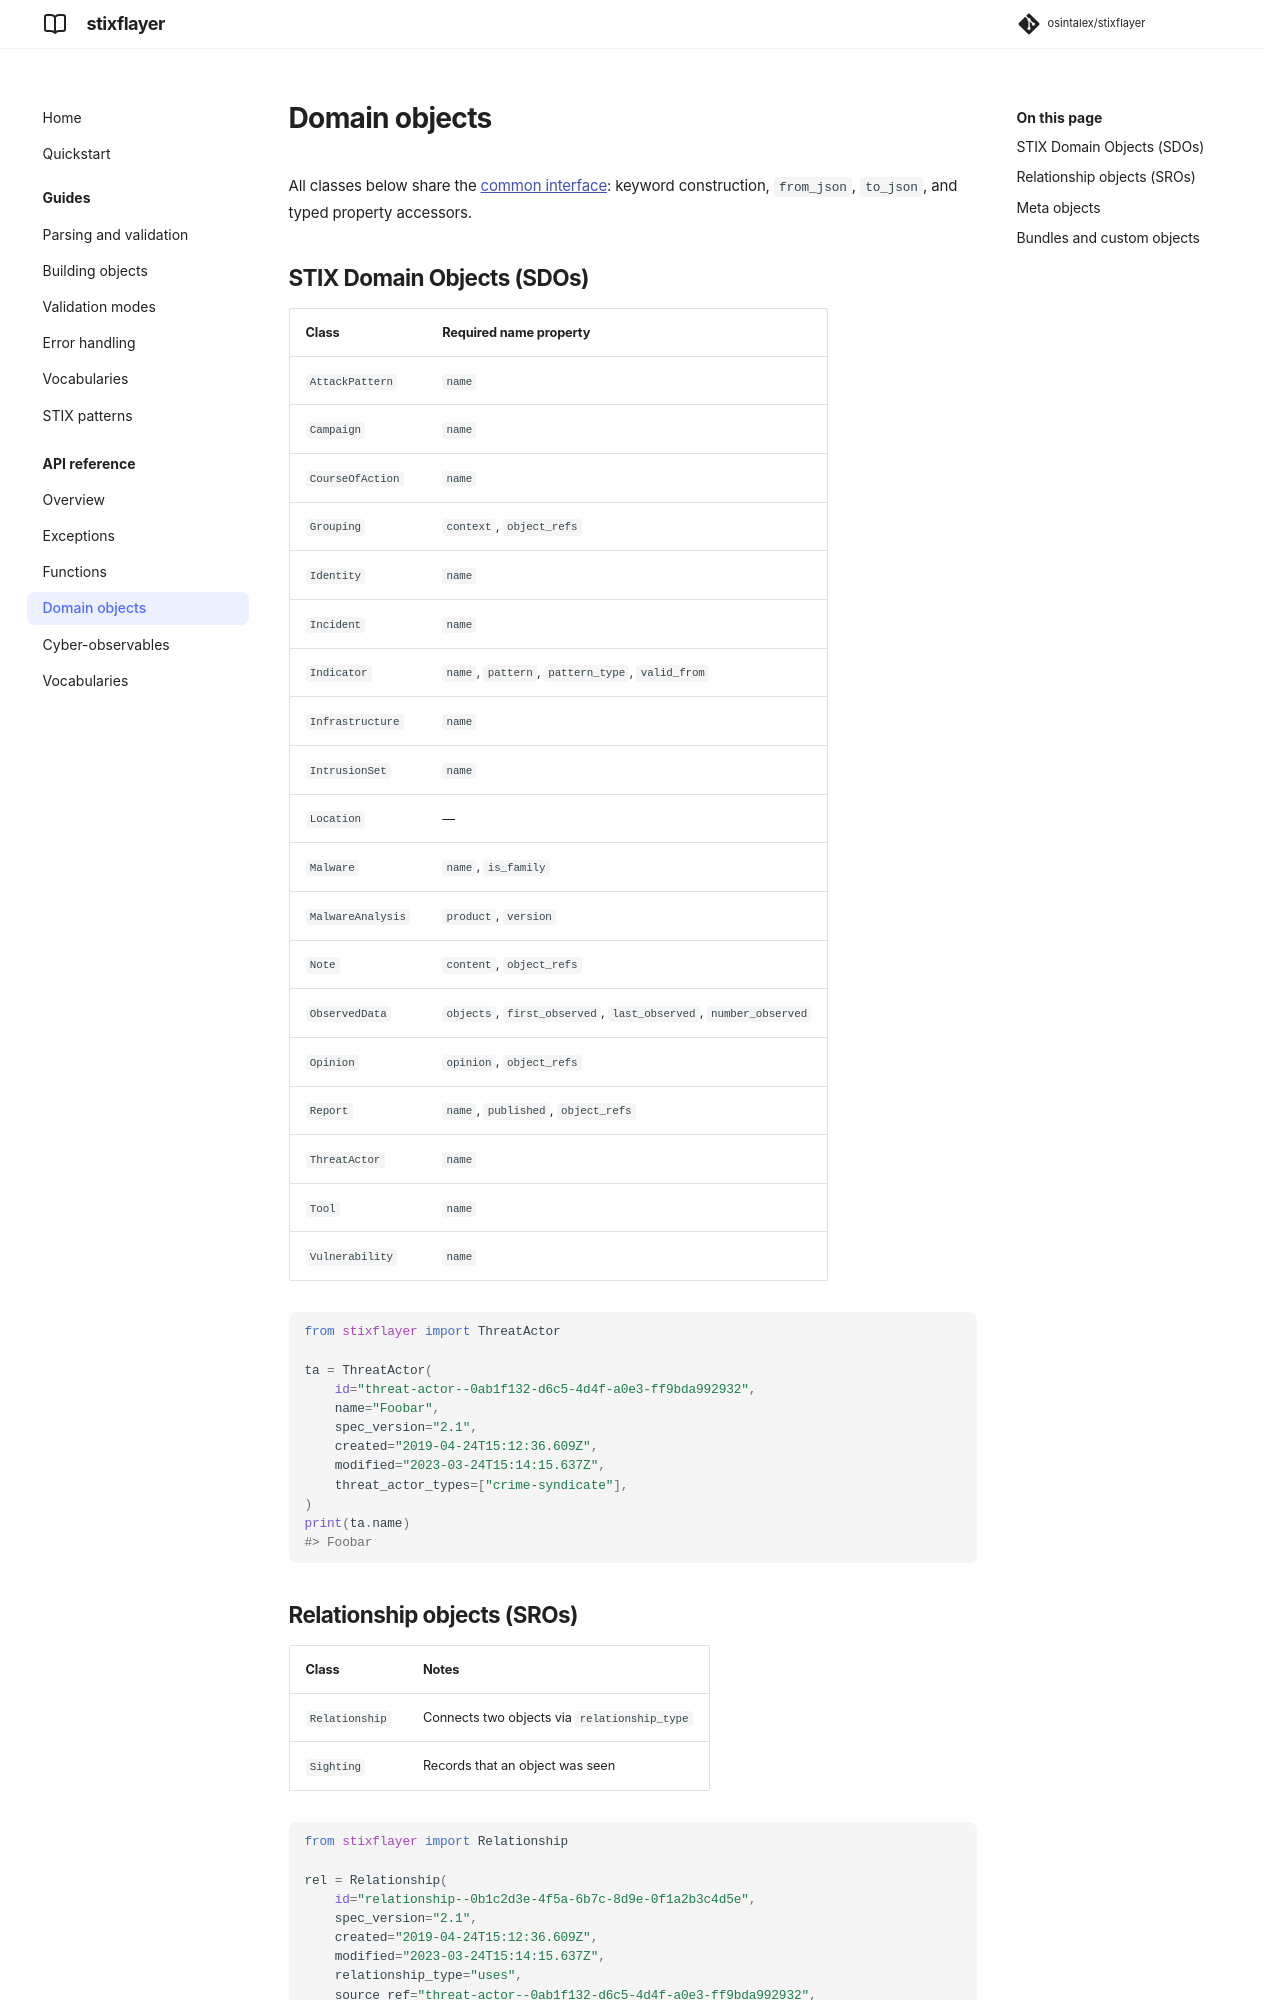

repository: osintalex/stixflayer · page: 0.1/api/domain-objects/index.html · generator: mkdocs

# Domain objects

All classes below share the [common interface](overview.md#shared-behavior):
keyword construction, `from_json`, `to_json`, and typed property accessors.

## STIX Domain Objects (SDOs)

| Class | Required name property |
|---|---|
| `AttackPattern` | `name` |
| `Campaign` | `name` |
| `CourseOfAction` | `name` |
| `Grouping` | `context`, `object_refs` |
| `Identity` | `name` |
| `Incident` | `name` |
| `Indicator` | `name`, `pattern`, `pattern_type`, `valid_from` |
| `Infrastructure` | `name` |
| `IntrusionSet` | `name` |
| `Location` | — |
| `Malware` | `name`, `is_family` |
| `MalwareAnalysis` | `product`, `version` |
| `Note` | `content`, `object_refs` |
| `ObservedData` | `objects`, `first_observed`, `last_observed`, `number_observed` |
| `Opinion` | `opinion`, `object_refs` |
| `Report` | `name`, `published`, `object_refs` |
| `ThreatActor` | `name` |
| `Tool` | `name` |
| `Vulnerability` | `name` |

```python
from stixflayer import ThreatActor

ta = ThreatActor(
    id="threat-actor--0ab1f132-d6c5-4d4f-a0e3-ff9bda992932",
    name="Foobar",
    spec_version="2.1",
    created="2019-04-24T15:12:36.609Z",
    modified="2023-03-24T15:14:15.637Z",
    threat_actor_types=["crime-syndicate"],
)
print(ta.name)
#> Foobar
```
